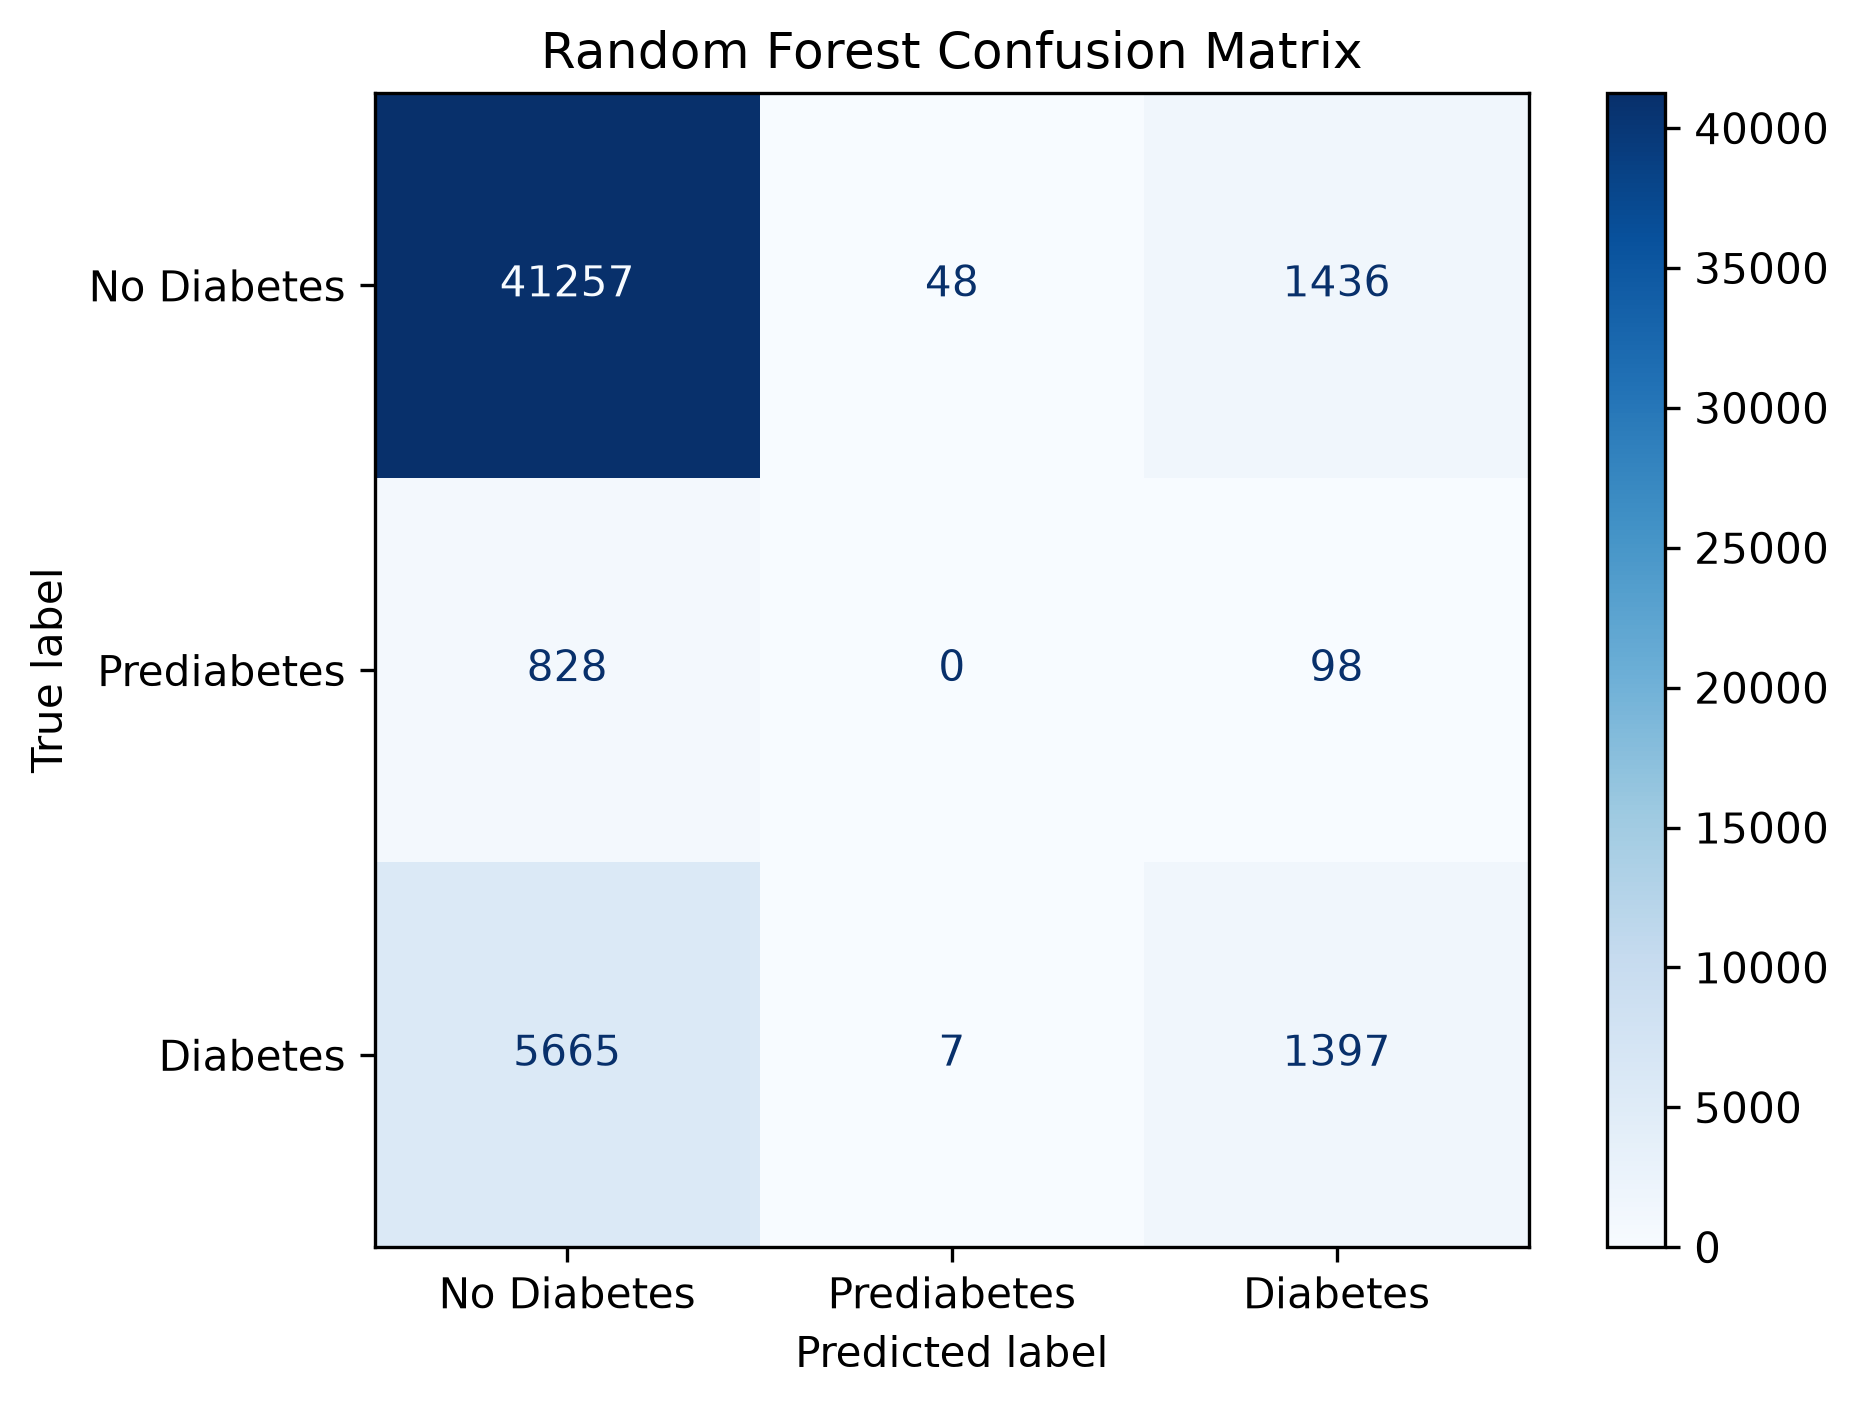

Values plotted in this chart, from the file beside it:
, No Diabetes, Prediabetes, Diabetes
No Diabetes, 41257, 48, 1436
Prediabetes, 828, 0, 98
Diabetes, 5665, 7, 1397
